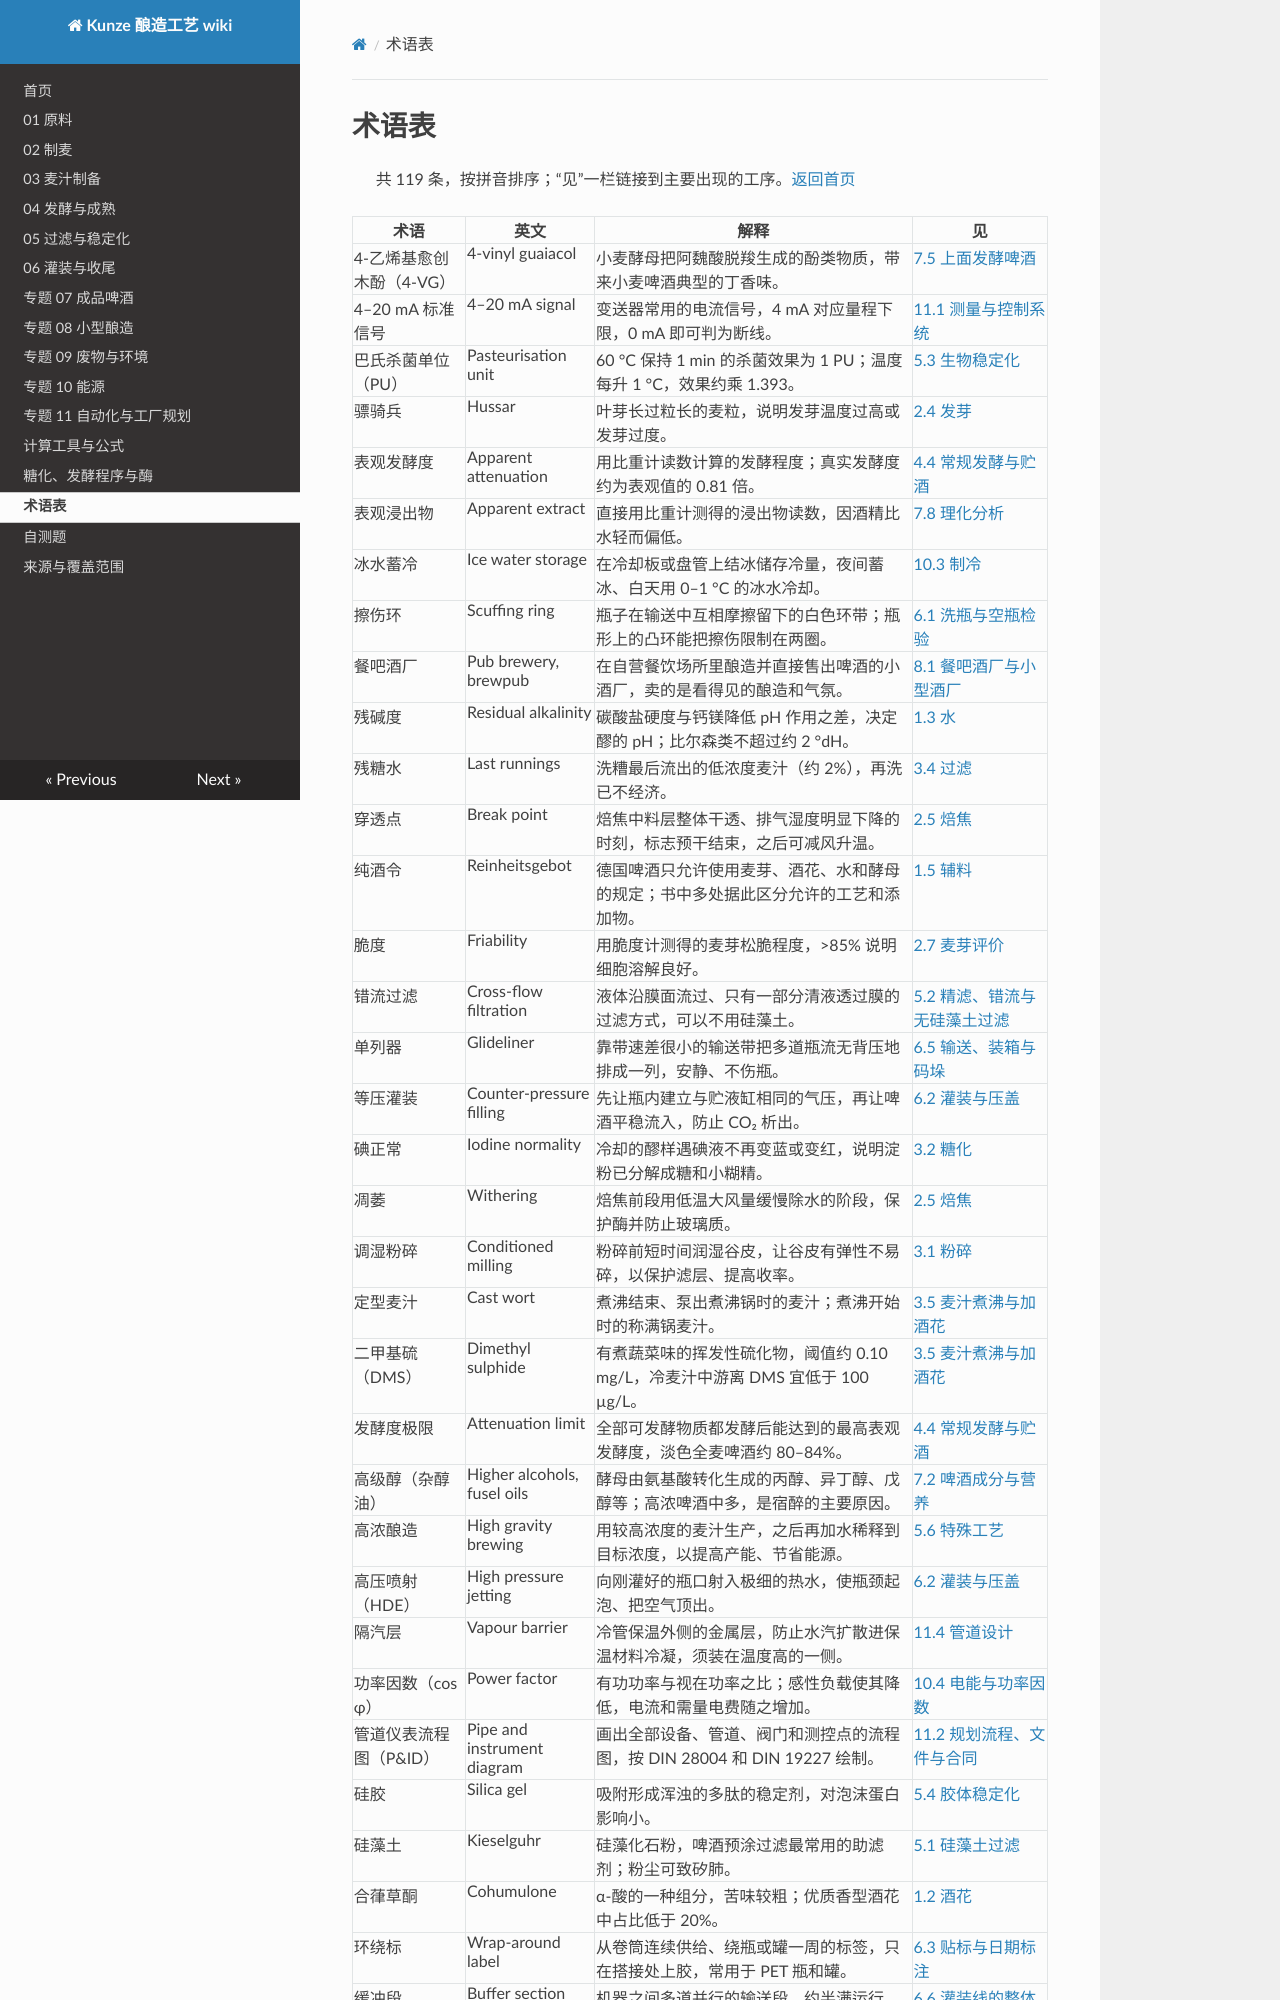

repository: mrgreedcp-spec/kunze-brewing-wiki · page: glossary/index.html · generator: mkdocs

# 术语表

> 共 119 条，按拼音排序；“见”一栏链接到主要出现的工序。[返回首页](README.md)

| 术语 | 英文 | 解释 | 见 |
| --- | --- | --- | --- |
| 4-乙烯基愈创木酚（4-VG） | 4-vinyl guaiacol | 小麦酵母把阿魏酸脱羧生成的酚类物质，带来小麦啤酒典型的丁香味。 | [7.5 上面发酵啤酒](07-finished-beer.md#s7-5) |
| 4–20 mA 标准信号 | 4–20 mA signal | 变送器常用的电流信号，4 mA 对应量程下限，0 mA 即可判为断线。 | [11.1 测量与控制系统](11-automation-planning.md#s11-1) |
| 巴氏杀菌单位（PU） | Pasteurisation unit | 60 °C 保持 1 min 的杀菌效果为 1 PU；温度每升 1 °C，效果约乘 1.393。 | [5.3 生物稳定化](05-filtration-stabilisation.md#s5-3) |
| 骠骑兵 | Hussar | 叶芽长过粒长的麦粒，说明发芽温度过高或发芽过度。 | [2.4 发芽](02-malting.md#s2-4) |
| 表观发酵度 | Apparent attenuation | 用比重计读数计算的发酵程度；真实发酵度约为表观值的 0.81 倍。 | [4.4 常规发酵与贮酒](04-fermentation.md#s4-4) |
| 表观浸出物 | Apparent extract | 直接用比重计测得的浸出物读数，因酒精比水轻而偏低。 | [7.8 理化分析](07-finished-beer.md#s7-8) |
| 冰水蓄冷 | Ice water storage | 在冷却板或盘管上结冰储存冷量，夜间蓄冰、白天用 0–1 °C 的冰水冷却。 | [10.3 制冷](10-energy.md#s10-3) |
| 擦伤环 | Scuffing ring | 瓶子在输送中互相摩擦留下的白色环带；瓶形上的凸环能把擦伤限制在两圈。 | [6.1 洗瓶与空瓶检验](06-filling-cleaning.md#s6-1) |
| 餐吧酒厂 | Pub brewery, brewpub | 在自营餐饮场所里酿造并直接售出啤酒的小酒厂，卖的是看得见的酿造和气氛。 | [8.1 餐吧酒厂与小型酒厂](08-small-scale-brewing.md#s8-1) |
| 残碱度 | Residual alkalinity | 碳酸盐硬度与钙镁降低 pH 作用之差，决定醪的 pH；比尔森类不超过约 2 °dH。 | [1.3 水](01-raw-materials.md#s1-3) |
| 残糖水 | Last runnings | 洗糟最后流出的低浓度麦汁（约 2%），再洗已不经济。 | [3.4 过滤](03-wort-production.md#s3-4) |
| 穿透点 | Break point | 焙焦中料层整体干透、排气湿度明显下降的时刻，标志预干结束，之后可减风升温。 | [2.5 焙焦](02-malting.md#s2-5) |
| 纯酒令 | Reinheitsgebot | 德国啤酒只允许使用麦芽、酒花、水和酵母的规定；书中多处据此区分允许的工艺和添加物。 | [1.5 辅料](01-raw-materials.md#s1-5) |
| 脆度 | Friability | 用脆度计测得的麦芽松脆程度，&gt;85% 说明细胞溶解良好。 | [2.7 麦芽评价](02-malting.md#s2-7) |
| 错流过滤 | Cross-flow filtration | 液体沿膜面流过、只有一部分清液透过膜的过滤方式，可以不用硅藻土。 | [5.2 精滤、错流与无硅藻土过滤](05-filtration-stabilisation.md#s5-2) |
| 单列器 | Glideliner | 靠带速差很小的输送带把多道瓶流无背压地排成一列，安静、不伤瓶。 | [6.5 输送、装箱与码垛](06-filling-cleaning.md#s6-5) |
| 等压灌装 | Counter-pressure filling | 先让瓶内建立与贮液缸相同的气压，再让啤酒平稳流入，防止 CO₂ 析出。 | [6.2 灌装与压盖](06-filling-cleaning.md#s6-2) |
| 碘正常 | Iodine normality | 冷却的醪样遇碘液不再变蓝或变红，说明淀粉已分解成糖和小糊精。 | [3.2 糖化](03-wort-production.md#s3-2) |
| 凋萎 | Withering | 焙焦前段用低温大风量缓慢除水的阶段，保护酶并防止玻璃质。 | [2.5 焙焦](02-malting.md#s2-5) |
| 调湿粉碎 | Conditioned milling | 粉碎前短时间润湿谷皮，让谷皮有弹性不易碎，以保护滤层、提高收率。 | [3.1 粉碎](03-wort-production.md#s3-1) |
| 定型麦汁 | Cast wort | 煮沸结束、泵出煮沸锅时的麦汁；煮沸开始时的称满锅麦汁。 | [3.5 麦汁煮沸与加酒花](03-wort-production.md#s3-5) |
| 二甲基硫（DMS） | Dimethyl sulphide | 有煮蔬菜味的挥发性硫化物，阈值约 0.10 mg/L，冷麦汁中游离 DMS 宜低于 100 µg/L。 | [3.5 麦汁煮沸与加酒花](03-wort-production.md#s3-5) |
| 发酵度极限 | Attenuation limit | 全部可发酵物质都发酵后能达到的最高表观发酵度，淡色全麦啤酒约 80–84%。 | [4.4 常规发酵与贮酒](04-fermentation.md#s4-4) |
| 高级醇（杂醇油） | Higher alcohols, fusel oils | 酵母由氨基酸转化生成的丙醇、异丁醇、戊醇等；高浓啤酒中多，是宿醉的主要原因。 | [7.2 啤酒成分与营养](07-finished-beer.md#s7-2) |
| 高浓酿造 | High gravity brewing | 用较高浓度的麦汁生产，之后再加水稀释到目标浓度，以提高产能、节省能源。 | [5.6 特殊工艺](05-filtration-stabilisation.md#s5-6) |
| 高压喷射（HDE） | High pressure jetting | 向刚灌好的瓶口射入极细的热水，使瓶颈起泡、把空气顶出。 | [6.2 灌装与压盖](06-filling-cleaning.md#s6-2) |
| 隔汽层 | Vapour barrier | 冷管保温外侧的金属层，防止水汽扩散进保温材料冷凝，须装在温度高的一侧。 | [11.4 管道设计](11-automation-planning.md#s11-4) |
| 功率因数（cos φ） | Power factor | 有功功率与视在功率之比；感性负载使其降低，电流和需量电费随之增加。 | [10.4 电能与功率因数](10-energy.md#s10-4) |
| 管道仪表流程图（P&amp;ID） | Pipe and instrument diagram | 画出全部设备、管道、阀门和测控点的流程图，按 DIN 28004 和 DIN 19227 绘制。 | [11.2 规划流程、文件与合同](11-automation-planning.md#s11-2) |
| 硅胶 | Silica gel | 吸附形成浑浊的多肽的稳定剂，对泡沫蛋白影响小。 | [5.4 胶体稳定化](05-filtration-stabilisation.md#s5-4) |
| 硅藻土 | Kieselguhr | 硅藻化石粉，啤酒预涂过滤最常用的助滤剂；粉尘可致矽肺。 | [5.1 硅藻土过滤](05-filtration-stabilisation.md#s5-1) |
| 合葎草酮 | Cohumulone | α-酸的一种组分，苦味较粗；优质香型酒花中占比低于 20%。 | [1.2 酒花](01-raw-materials.md#s1-2) |
| 环绕标 | Wrap-around label | 从卷筒连续供给、绕瓶或罐一周的标签，只在搭接处上胶，常用于 PET 瓶和罐。 | [6.3 贴标与日期标注](06-filling-cleaning.md#s6-3) |
| 缓冲段 | Buffer section | 机器之间多道并行的输送段，约半满运行，吸收上下游的短暂停机。 | [6.6 灌装线的整体设计](06-filling-c
